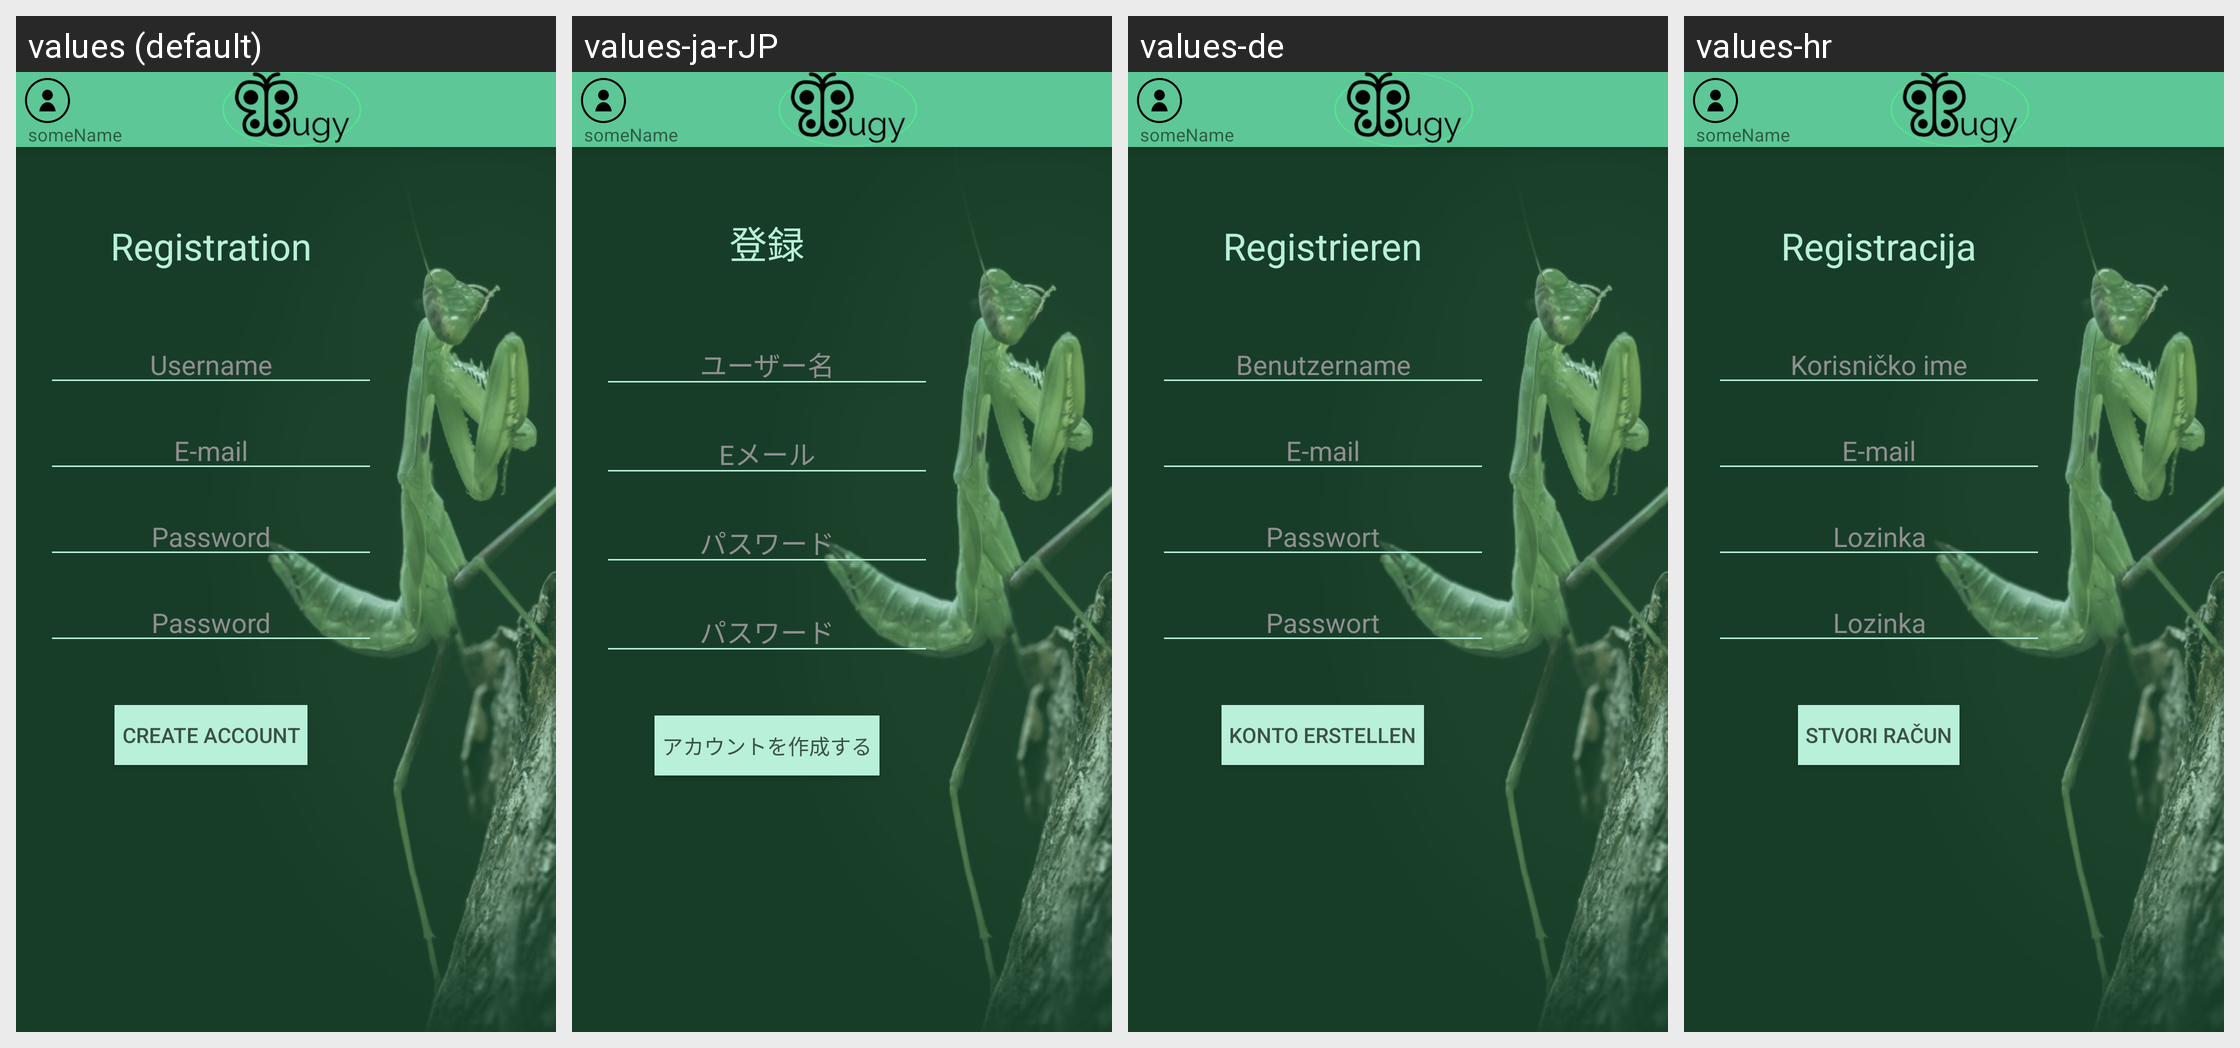

Here is an Android app screen in its default locale and in the app's own translations. Write out the translated-string differences for the strings that appear on this screen.
Android screen res/layout/register_activity.xml rendered under 4 locales, left to right: values (default), values-ja-rJP, values-de, values-hr. Device: Nexus 5 (rendered at 1080×1920; each locale shown at half size, 540×960, under a caption strip naming it); theme AppTheme.
Strings drawn on this screen, with the default value and each locale's value (text and hints the layout hard-codes, and strings that could not be matched under every locale, appear in the picture but are not listed):

register_title
  values: Registration
  values-ja-rJP: 登録
  values-de: Registrieren
  values-hr: Registracija

username_hint
  values: Username
  values-ja-rJP: ユーザー名
  values-de: Benutzername
  values-hr: Korisničko ime

email_hint
  values: E-mail
  values-ja-rJP: Eメール
  values-de: E-mail
  values-hr: E-mail

password_hint
  values: Password
  values-ja-rJP: パスワード
  values-de: Passwort
  values-hr: Lozinka

create_account_button
  values: CREATE ACCOUNT
  values-ja-rJP: アカウントを作成する
  values-de: Konto erstellen
  values-hr: STVORI RAČUN
